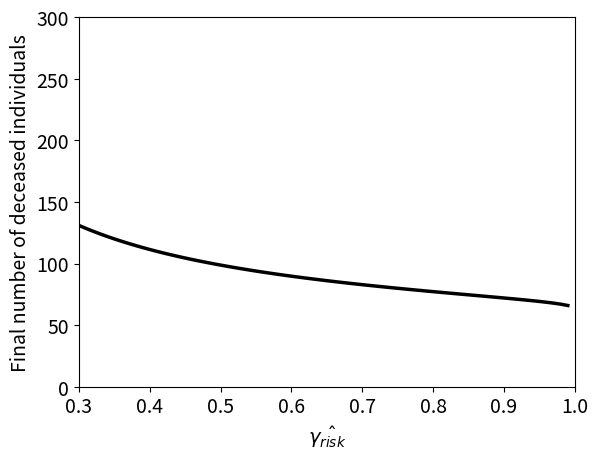

Reproduce this figure in Python.
import numpy as np
import matplotlib.pyplot as plt
from scipy.integrate import odeint

#Set parameters
N = 1000
I0 = 1
gamma = -np.log(1 - 0.3)
mu = -np.log(1 - 0.1)
muHat = -np.log(1 - 0.05)
n = 7
etaA = 2/3
etaB = 2/3
tauA = 2/3
tauB = 2/3
treatmentsAvailable = 500

maxT = 80
gammaRiskHats = np.linspace(0.3, 1.0, 71)

#Define functions determining how many treatments should be given to each group based on the total number of currently available treatments and the number of infectious individuals in each group
def fA(currentlyAvailable, IA, IB):
    return (IA / (IA + IB)) * currentlyAvailable

def fB(currentlyAvailable, IA, IB):
    return (IB / (IA + IB)) * currentlyAvailable

#Define functions to calculate number of treatments provided to each group from the number intended for each one as a function of the total number available and the number of infectious individuals in each group
def numTreatmentsAA(currentlyAvailable, IA, IB):
    return np.min([fA(currentlyAvailable, IA, IB), IA])

def numTreatmentsBB(currentlyAvailable, IA, IB):
    return np.min([fB(currentlyAvailable, IA, IB), IB])

def numTreatmentsBA(currentlyAvailable, IA, IB):
    return np.min([IA - numTreatmentsAA(currentlyAvailable, IA, IB), fB(currentlyAvailable, IA, IB) - numTreatmentsBB(currentlyAvailable, IA, IB)])

def numTreatmentsAB(currentlyAvailable, IA, IB):
    return np.min([IB - numTreatmentsBB(currentlyAvailable, IA, IB), fA(currentlyAvailable, IA, IB) - numTreatmentsAA(currentlyAvailable, IA, IB)])

#Calculate beta parameters
betaAA = etaA * tauA * n
betaAB = etaA * tauB * n
betaBA = etaB * tauA * n
betaBB = etaB * tauB * n

#Create list for storing final fatality numbers for each number of available treatments
finalDs = []

for gammaRiskHat in gammaRiskHats:

    gammaHat = -np.log(1 - gammaRiskHat)
    
    #Set up equations (where X = [SA, SB, IA, IB, TA, TB, R, D])
    def dX_dt(X, t):
        return [-betaAA*X[2]*X[0]/N - betaBA*X[3]*X[0]/N,
                -betaAB*X[2]*X[1]/N - betaBB*X[3]*X[1]/N,
                betaAA*X[2]*X[0]/N + betaBA*X[3]*X[0]/N - numTreatmentsAA(treatmentsAvailable - (X[4] + X[5]), X[2], X[3]) - numTreatmentsBA(treatmentsAvailable - (X[4] + X[5]), X[2], X[3]) - gamma*X[2] - mu*X[2],
                betaAB*X[2]*X[1]/N + betaBB*X[3]*X[1]/N - numTreatmentsBB(treatmentsAvailable - (X[4] + X[5]), X[2], X[3]) - numTreatmentsAB(treatmentsAvailable - (X[4] + X[5]), X[2], X[3]) - gamma*X[3] - mu*X[3],
                numTreatmentsAA(treatmentsAvailable - (X[4] + X[5]), X[2], X[3]) + numTreatmentsBA(treatmentsAvailable - (X[4] + X[5]), X[2], X[3]) - gammaHat*X[4] - muHat*X[4],
                numTreatmentsBB(treatmentsAvailable - (X[4] + X[5]), X[2], X[3]) + numTreatmentsAB(treatmentsAvailable - (X[4] + X[5]), X[2], X[3]) - gammaHat*X[5] - muHat*X[5],
                gamma*X[2] + gamma*X[3] + gammaHat*X[4] + gammaHat*X[5],
                mu*X[2] + mu*X[3] + muHat*X[4] + muHat*X[5]]

    #Specify initial conditions
    SA0 = (N - I0)/2
    SB0 = (N - I0)/2
    IA0 = I0/2
    IB0 = I0/2
    TA0 = 0
    TB0 = 0
    R0 = 0
    D0 = 0
    X0 = [SA0, SB0, IA0, IB0, TA0, TB0, R0, D0]
    
    #Solve equations over specified time scale and with specified initial conditions
    plotT = range(0, maxT + 1)
    sol = odeint(dX_dt, X0, plotT)
    S = sol[:,0] + sol[:,1]
    I = sol[:,2] + sol[:,3]
    T = sol[:,4] + sol[:,5]
    R = sol[:,6]
    D = sol[:,7]

    #Check that final number of deceased appears to be converging. If it is not, we should simulate for longer.
    if (abs(D[maxT] - D[maxT - 1]) > 0.1):
        print("WARNING: Possible non-convergence of fatality numbers when T-Hat = " + str(treatmentsAvailable) + ". Consider increasing maxT.")

    #Add final fatlity numbers to list
    finalDs.append(D[maxT])
    print("Completed simulation for gammaRiskHat = " + str(gammaRiskHat))

#Plot results
plt.rcParams.update({'font.size': 14})
plt.figure()
#Plot final fatality numbers against v
plt.plot(gammaRiskHats, finalDs, 'k-', linewidth = 2.5)
plt.xlabel(r'$\hat{\gamma_{risk}}$')
plt.ylabel('Final number of deceased individuals')
plt.xlim([0.3,1.0])
plt.ylim([0, 300])

plt.show()
